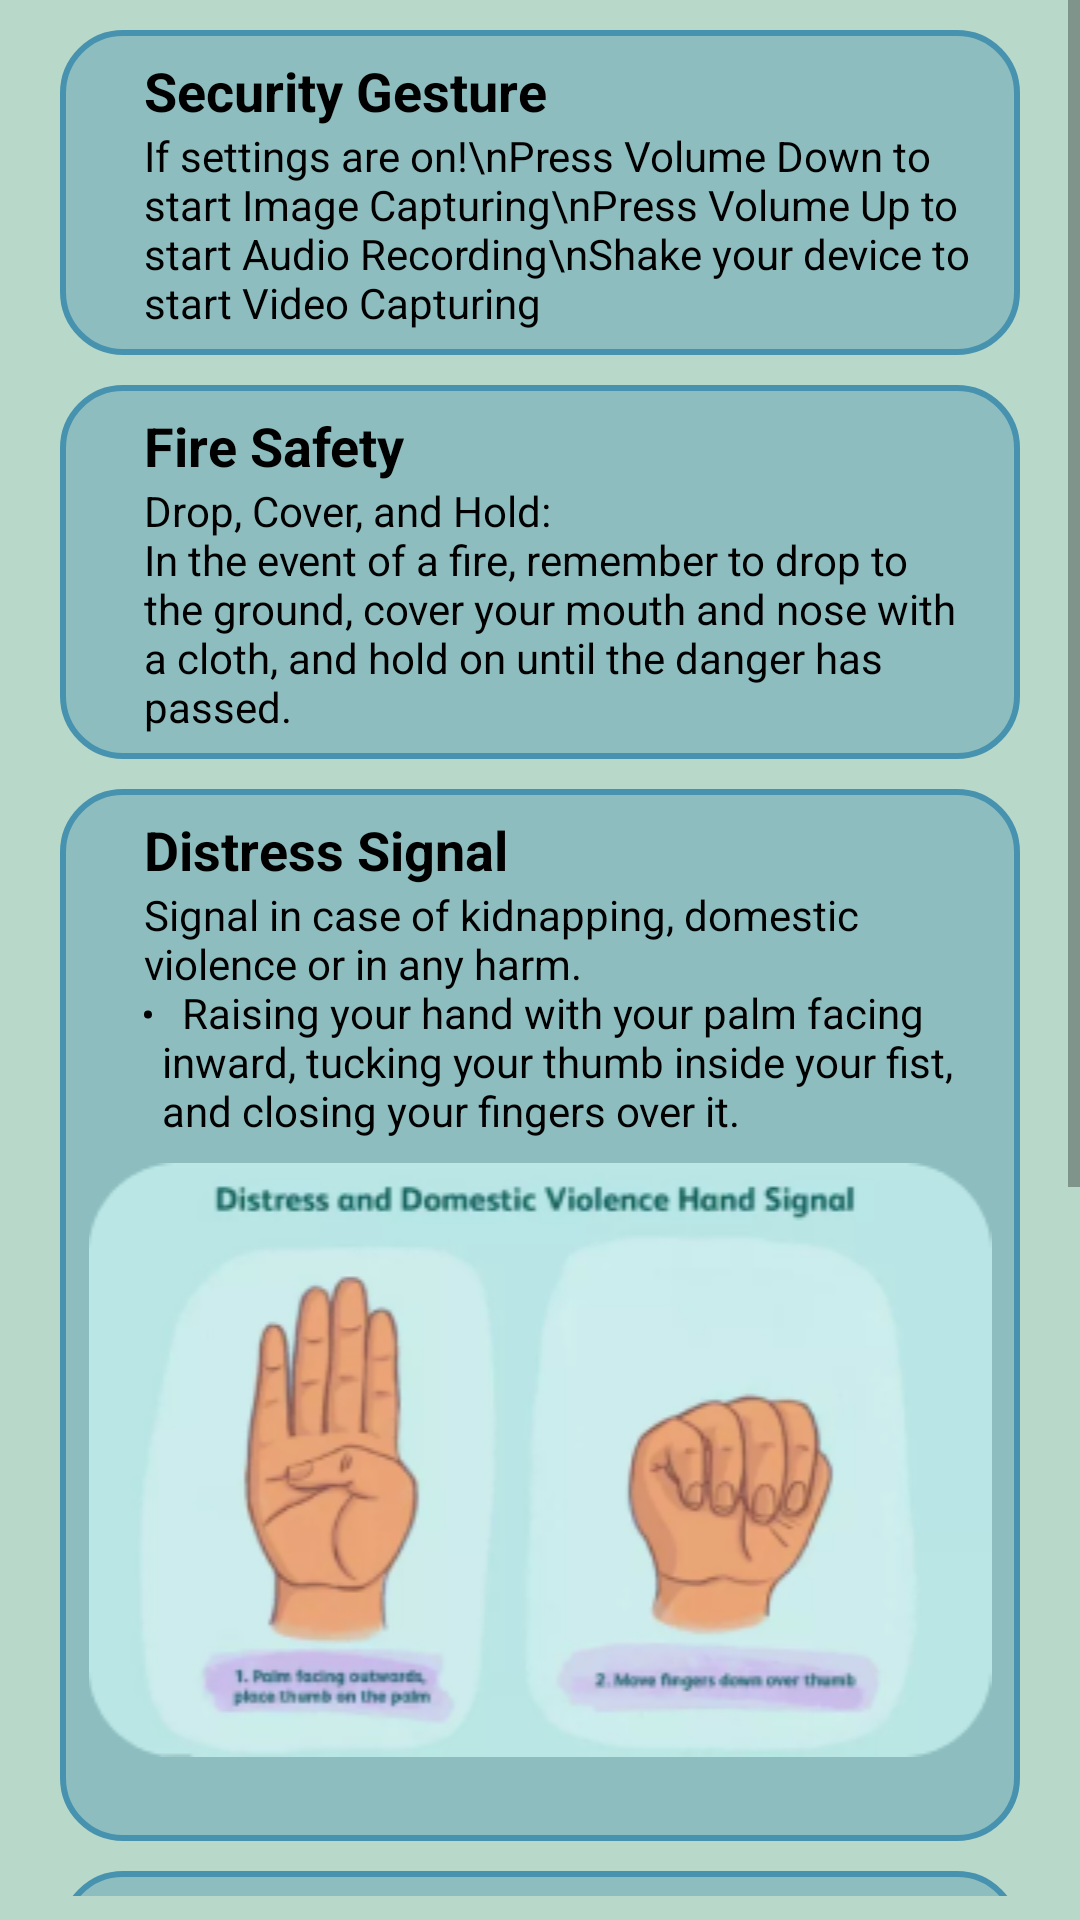

The Android layout XML behind this screen, and the referenced resources:
<!-- AndroidManifest.xml: application theme Theme.SecureZone -->
<!-- res/layout/fragment_security_gesture.xml -->
<?xml version="1.0" encoding="utf-8"?>
<FrameLayout xmlns:android="http://schemas.android.com/apk/res/android"
    xmlns:tools="http://schemas.android.com/tools"
    android:layout_width="match_parent"
    android:layout_height="match_parent"
    android:background="@color/bg_Color"
    tools:context=".Fragments.SecurityGestureFragment">

    <ScrollView
        android:layout_marginBottom="8dp"
        android:layout_width="match_parent"
        android:layout_height="match_parent">
        <LinearLayout
            android:layout_marginHorizontal="20dp"
            android:orientation="vertical"
            android:layout_width="match_parent"
            android:layout_height="wrap_content">
            <LinearLayout
                android:background="@drawable/bg_card"
                android:orientation="vertical"
                android:padding="8dp"
                android:layout_marginTop="10dp"
                android:layout_width="match_parent"
                android:layout_height="wrap_content">
                <TextView
                    android:text="Security Gesture"
                    android:textStyle="bold"
                    android:textSize="18sp"
                    android:layout_marginStart="20dp"
                    android:textColor="@color/black"
                    android:layout_width="wrap_content"
                    android:layout_height="wrap_content"/>

                <TextView
                    android:text="If settings are on!\nPress Volume Down to start Image Capturing\nPress Volume Up to start Audio Recording\nShake your device to start Video Capturing"
                    android:layout_marginStart="20dp"
                    android:textColor="@color/black"
                    android:layout_width="wrap_content"
                    android:layout_height="wrap_content"/>

            </LinearLayout>

            <LinearLayout
                android:background="@drawable/bg_card"
                android:orientation="vertical"
                android:padding="8dp"
                android:layout_marginTop="10dp"
                android:layout_width="match_parent"
                android:layout_height="wrap_content">
                <TextView
                    android:text="Fire Safety"
                    android:textStyle="bold"
                    android:textSize="18sp"
                    android:layout_marginStart="20dp"
                    android:textColor="@color/black"
                    android:layout_width="wrap_content"
                    android:layout_height="wrap_content"/>
                <TextView
                    android:text="@string/fireSafety"
                    android:layout_marginStart="20dp"
                    android:textColor="@color/black"
                    android:layout_width="wrap_content"
                    android:layout_height="wrap_content"/>
            </LinearLayout>

            <LinearLayout
                android:background="@drawable/bg_card"
                android:orientation="vertical"
                android:padding="8dp"
                android:layout_marginTop="10dp"
                android:layout_width="match_parent"
                android:layout_height="wrap_content">
                <TextView
                    android:text="Distress Signal"
                    android:textStyle="bold"
                    android:textSize="18sp"
                    android:layout_marginStart="20dp"
                    android:textColor="@color/black"
                    android:layout_width="wrap_content"
                    android:layout_height="wrap_content"/>
                <TextView
                    android:text="@string/distressSignal"
                    android:layout_marginStart="20dp"
                    android:textColor="@color/black"
                    android:layout_width="wrap_content"
                    android:layout_height="wrap_content"/>
                <ImageView
                    android:layout_marginTop="8dp"
                    android:src="@drawable/distress_signal"
                    android:contentDescription="Distress Signal"
                    android:layout_width="match_parent"
                    android:layout_marginBottom="20dp"
                    android:layout_height="wrap_content"/>
            </LinearLayout>

            <LinearLayout
                android:background="@drawable/bg_card"
                android:orientation="vertical"
                android:padding="8dp"
                android:layout_marginTop="10dp"
                android:layout_width="match_parent"
                android:layout_height="wrap_content">
                <TextView
                    android:text="Out and About Alone:"
                    android:textStyle="bold"
                    android:textSize="18sp"
                    android:layout_marginStart="20dp"
                    android:textColor="@color/black"
                    android:layout_width="wrap_content"
                    android:layout_height="wrap_content"/>
                <TextView
                    android:id="@+id/safetyTipsTextView"
                    android:text="@string/safety_tips_alone"
                    android:layout_marginStart="20dp"
                    android:textColor="@color/black"
                    android:layout_width="wrap_content"
                    android:layout_height="wrap_content"/>
            </LinearLayout>
        </LinearLayout>

    </ScrollView>


</FrameLayout>
<!-- resources referenced by this layout -->
<resources>
  <color name="bg_Color">#B8D8C9</color>
  <color name="black">#FF000000</color>
  <!-- drawable bg_card (drawable) -->
  <?xml version="1.0" encoding="utf-8"?>
  <shape xmlns:android="http://schemas.android.com/apk/res/android">
      <corners
          android:radius="20dp"/>
      <solid
          android:color="#8DBDBF"/>
      <stroke
          android:width="2dp"
          android:color="@color/primary_Color"/>
  
  </shape>
  <!-- drawable distress_signal: png bitmap (drawable, 49578 bytes) -->
  <string name="distressSignal">
              Signal in case of kidnapping, domestic violence or in
          any harm.\n
          <li>
              Raising your hand with your palm facing inward,
              tucking your thumb inside your fist, and closing your fingers over it.
          </li>
      </string>
  <string name="fireSafety">
          Drop, Cover, and Hold: \nIn the event of a fire, remember to drop to the
  ground, cover your mouth and nose with a cloth,
  and hold on until the danger has passed.
      </string>
  <string name="safety_tips_alone">
              <item><b>Stick to Well-Lit and Populated Areas:</b> Avoid walking alone in deserted or poorly lit areas, especially at night.\n\n</item>
              <item><b>Plan Your Route:</b> Know where you\'re going and how you\'ll get there before you head out.\n\n</item>
              <item><b>Trust Your Gut:</b> If a situation feels unsafe, remove yourself from it. Don\'t be afraid to change course or call for a ride.\n\n</item>
              <item><b>Limit Distractions:</b> Avoid wearing headphones with loud music or being engrossed in your phone while walking alone. Stay alert to your surroundings.\n\n</item>
              <item><b>Carry Less Valuables:</b> Take only what you need and avoid carrying large sums of cash or expensive jewelry.\n\n</item>
          </string>
  <style name="Theme.SecureZone" parent="Base.Theme.SecureZone" />
  <color name="primary_Color">#4793AF</color>
  <style name="Base.Theme.SecureZone" parent="Theme.MaterialComponents.DayNight.NoActionBar">
          <item name="android:statusBarColor" tools:targetApi="21">@color/bg_Color</item>
          <item name="android:windowLightStatusBar" tools:targetApi="23">true</item>
      </style>
</resources>
